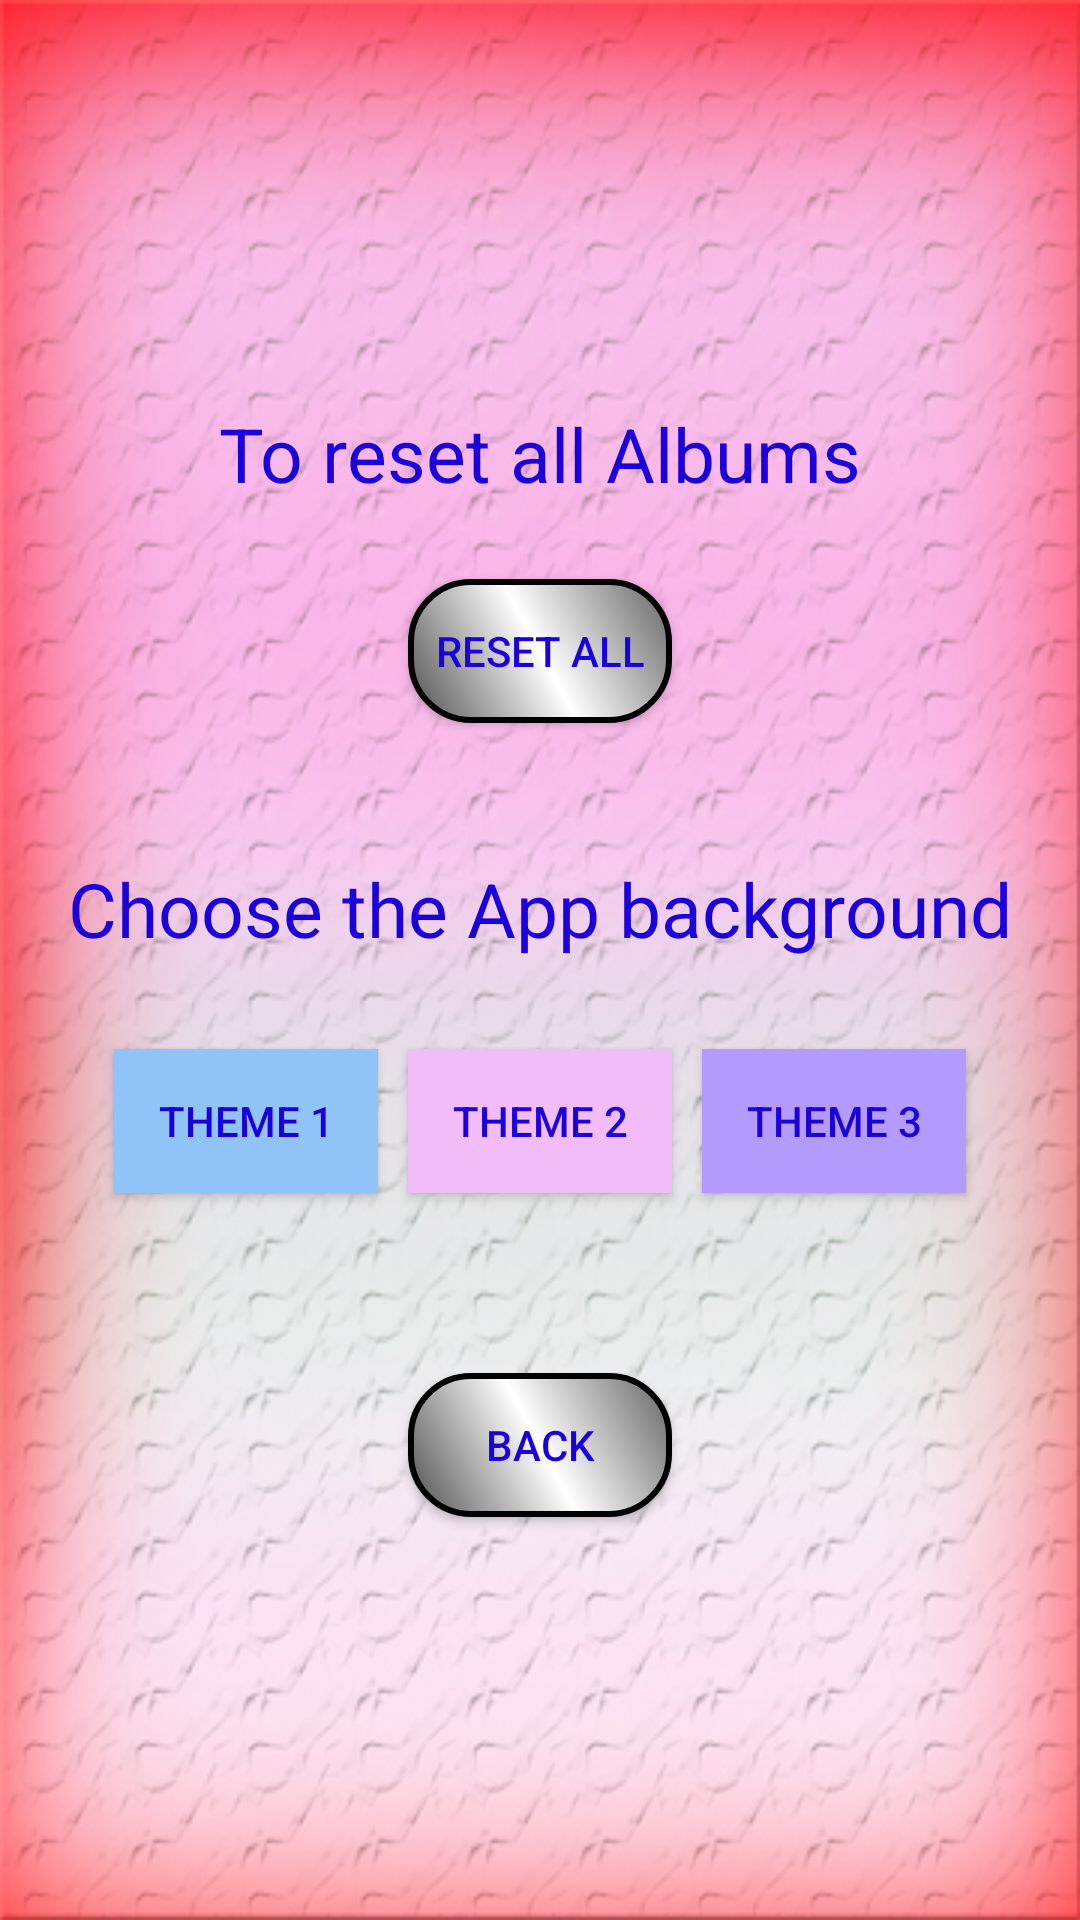

Android layout source for this screen:
<!-- AndroidManifest.xml: application theme Theme.AppCompat.Light.NoActionBar -->
<!-- res/layout/activity_setting.xml -->
<?xml version="1.0" encoding="utf-8"?>
<android.support.constraint.ConstraintLayout xmlns:android="http://schemas.android.com/apk/res/android"
    xmlns:app="http://schemas.android.com/apk/res-auto"
    xmlns:tools="http://schemas.android.com/tools"
    android:layout_width="match_parent"
    android:layout_height="match_parent"
    tools:context=".Setting">
<LinearLayout
    android:id="@+id/pagecolor"
    android:background="@drawable/albumlobby"
    android:orientation="vertical"
    android:gravity="center"
    android:layout_width="match_parent"
    android:layout_height="match_parent">
    <TextView
        android:textSize="25dp"
        android:layout_marginBottom="25dp"
        android:textColor="#1C00DB"
        android:text="@string/to_reset_all_albums"
        android:layout_width="wrap_content"
        android:layout_height="wrap_content" />
    <Button
        android:layout_marginBottom="45dp"
        android:background="@drawable/albumstyle"
        android:id="@+id/reset"
        android:textColor="#1C00DB"
        android:text="@string/reset_all"
        android:layout_width="wrap_content"
        android:layout_height="wrap_content" />
    <TextView
        android:layout_marginBottom="25dp"
        android:textSize="25dp"
        android:textColor="#1C00DB"
        android:text="@string/choose_the_app_background"
        android:layout_width="wrap_content"
        android:layout_height="wrap_content" />
    <LinearLayout
        android:gravity="center"
        android:layout_width="match_parent"
        android:layout_height="wrap_content">

        <Button
            android:layout_width="wrap_content"
            android:layout_height="wrap_content"
            android:layout_margin="5dp"
            android:background="@color/blu"
            android:onClick="changeBackground"
            android:tag="1"
            android:text="@string/theme_1"
            android:textColor="#1C00DB" />

        <Button
            android:layout_width="wrap_content"
            android:layout_height="wrap_content"
            android:layout_margin="5dp"
            android:background="@color/pinki"
            android:onClick="changeBackground"
            android:tag="2"
            android:text="@string/theme_2"
            android:textColor="#1C00DB" />

        <Button
            android:layout_width="wrap_content"
            android:layout_height="wrap_content"
            android:layout_margin="5dp"
            android:background="@color/pur"
            android:onClick="changeBackground"
            android:tag="3"
            android:text="@string/theme_3"
            android:textColor="#1C00DB" />
    </LinearLayout>
    <Button
        android:layout_marginTop="55dp"
        android:background="@drawable/albumstyle"
        android:id="@+id/back"
        android:textColor="#1C00DB"
        android:text="@string/back"
        android:layout_width="wrap_content"
        android:layout_height="wrap_content" />
</LinearLayout>
</android.support.constraint.ConstraintLayout>
<!-- resources referenced by this layout -->
<resources>
  <color name="blu">#90C4F9</color>
  <color name="pinki">#f2bcf8</color>
  <color name="pur">#B39AFD</color>
  <!-- drawable albumlobby: jpg bitmap (drawable, 147790 bytes) -->
  <!-- drawable albumstyle (drawable) -->
  <?xml version="1.0" encoding="utf-8"?>
  <ripple xmlns:android="http://schemas.android.com/apk/res/android"
      android:color="#000000">
  
      <item>
          <shape android:shape="rectangle">
  
              <gradient
                  android:startColor="#4e4e4e"
                  android:centerColor="@color/white"
                  android:endColor="#646464"
                  android:angle="45" />
  
              <stroke
                  android:color="#000000"
                  android:width="2dp" />
  
              <corners
                  android:radius="20dp" />
  
          </shape>
  
      </item>
  
  </ripple>
  <string name="back">back</string>
  <string name="choose_the_app_background">Choose the App background</string>
  <string name="reset_all">reset all</string>
  <string name="theme_1">theme 1</string>
  <string name="theme_2">theme 2</string>
  <string name="theme_3">theme 3</string>
  <string name="to_reset_all_albums">To reset all Albums</string>
  <color name="white">#ffffff</color>
</resources>
